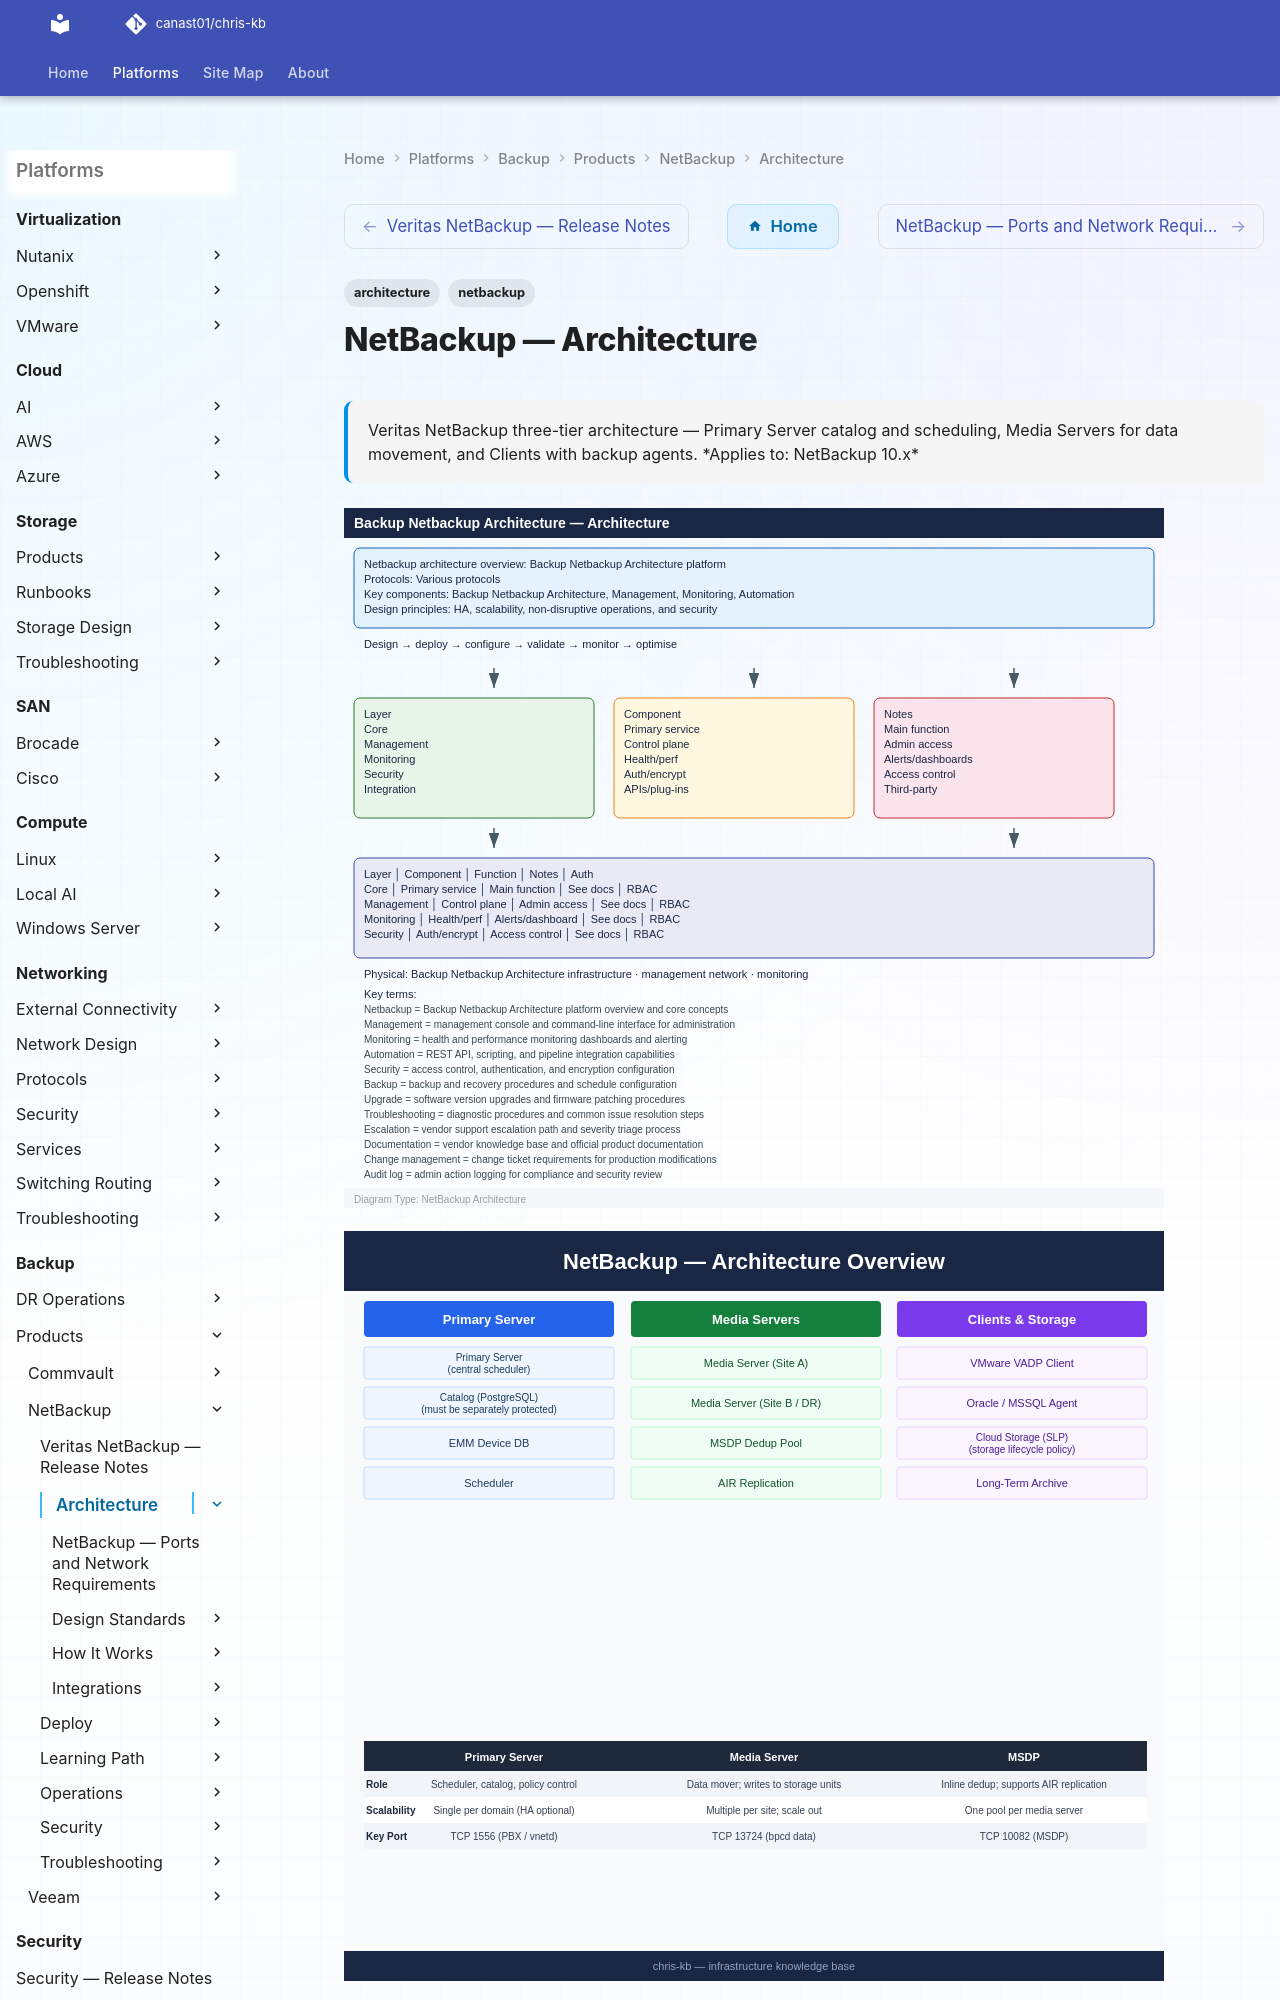

repository: canast01/chris-kb · page: backup/products/netbackup/architecture/index.html · generator: mkdocs

---
tags:
  - architecture
  - netbackup
description: "Veritas NetBackup three-tier architecture — Primary Server catalog and scheduling, Media Servers for data movement, and Clients with backup agents."
---
